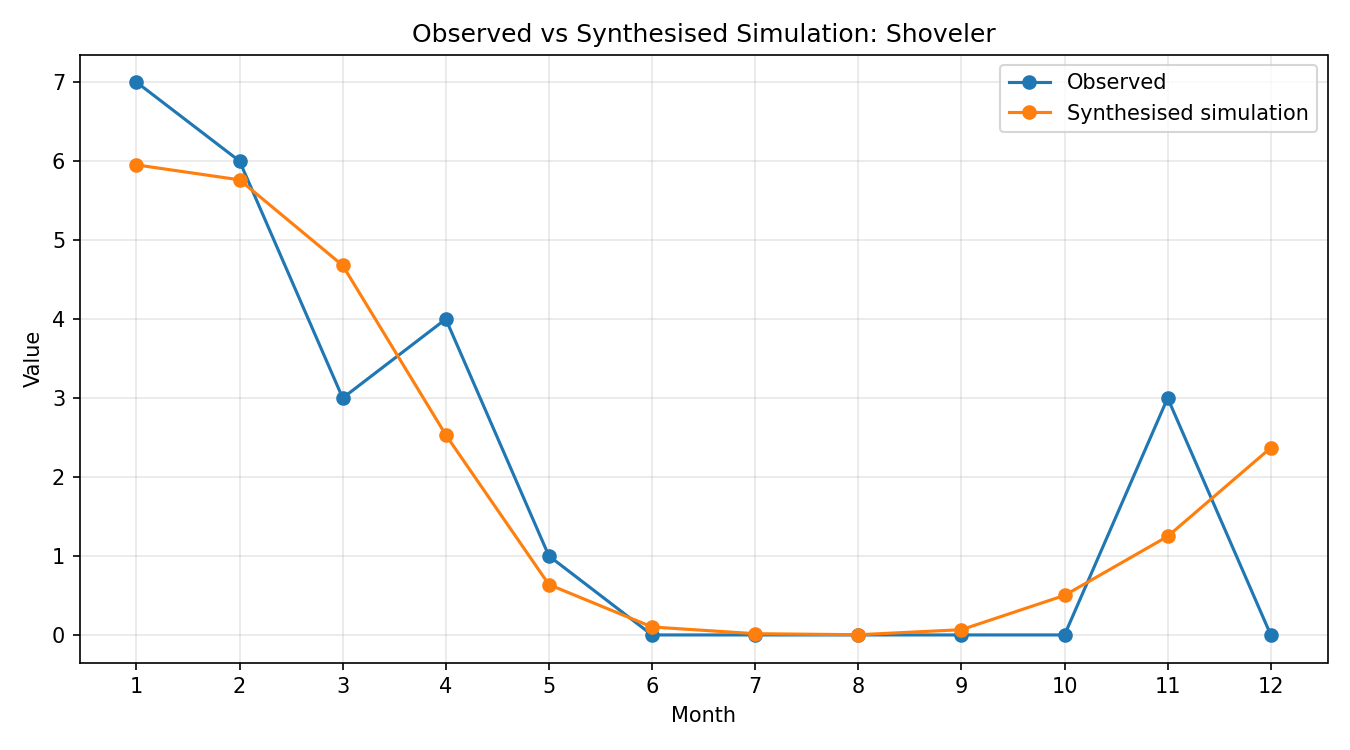

Source data for this figure (header and first rows):
month, observed, simulated_raw, synthesised
1, 7, 0.9344, 5.952
2, 6, 0.9047, 5.763
3, 3, 0.7345, 4.679
4, 4, 0.3977, 2.533
5, 1, 0.1001, 0.6374
6, 0, 0.01581, 0.1007
7, 0, 0.002496, 0.0159
8, 0, 0.000394, 0.00251
9, 0, 0.01044, 0.06651
10, 0, 0.0786, 0.5007
11, 3, 0.1959, 1.248
12, 0, 0.372, 2.37
